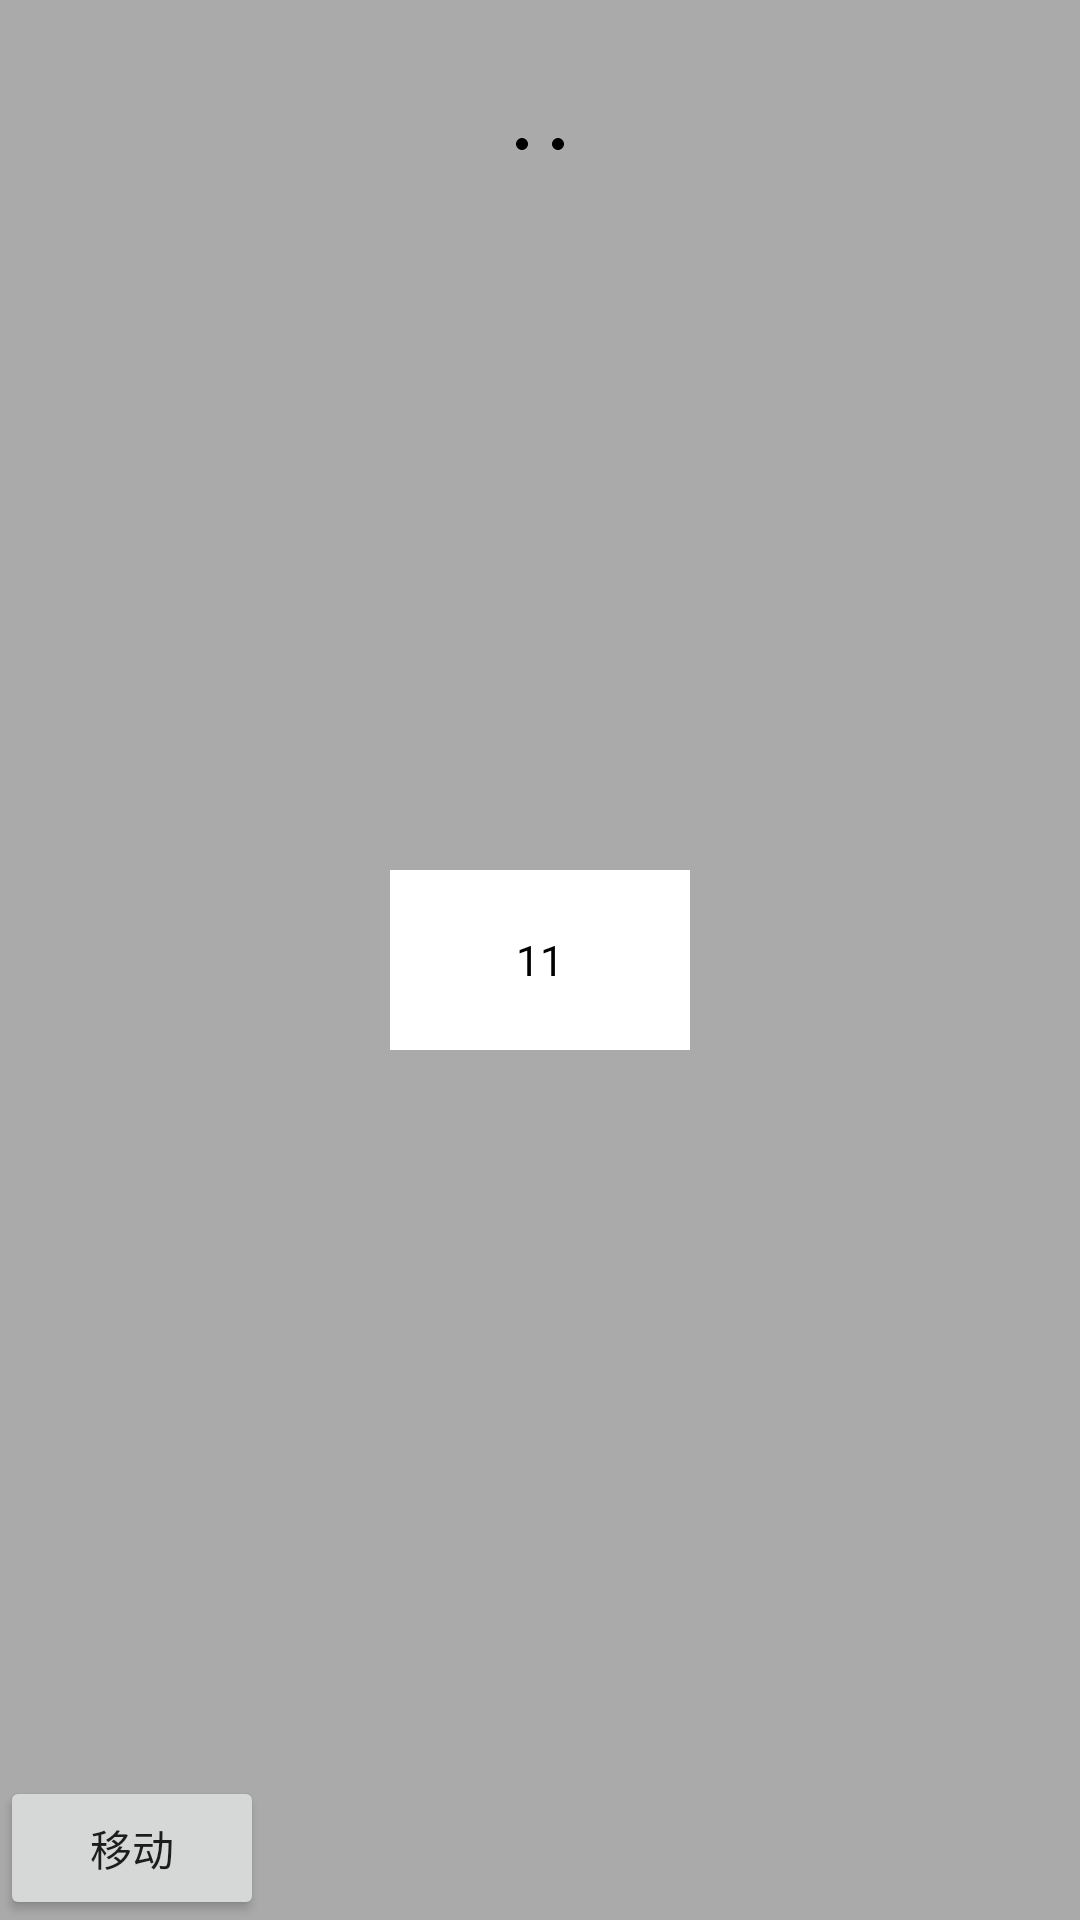

Here is an Android app screen rendered from its layout file. Give the layout XML and the strings, colors and styles it references.
<!-- AndroidManifest.xml: application theme AppTheme -->
<!-- res/layout/activity_svg.xml -->
<?xml version="1.0" encoding="utf-8"?>
<RelativeLayout xmlns:android="http://schemas.android.com/apk/res/android"
    android:layout_width="match_parent"
    android:layout_height="match_parent"
    xmlns:app="http://schemas.android.com/apk/res-auto"
    android:background="#aaa"
    android:orientation="vertical">


    <TextView
        android:drawableBottom="@drawable/arrow"
        android:onClick="anim"
        android:id="@+id/imageview"
        android:layout_width="match_parent"
        android:layout_height="60dp"
        />

    <TextView
        android:textColor="@android:color/black"
        android:background="@android:color/white"
        android:id="@+id/textview"
        android:layout_width="100dp"
        android:layout_height="60dp"
        android:layout_centerHorizontal="true"
        android:layout_centerInParent="true"
        android:gravity="center"
        android:text="11" />

    <Button
        android:layout_width="wrap_content"
        android:layout_height="wrap_content"
        android:layout_alignParentBottom="true"
        android:onClick="move"
        android:text="移动" />
</RelativeLayout>
<!-- resources referenced by this layout -->
<resources>
  <!-- drawable arrow (drawable) -->
  <?xml version="1.0" encoding="utf-8"?>
  <vector xmlns:android="http://schemas.android.com/apk/res/android"
      android:width="24dp"
      android:height="24dp"
      android:viewportHeight="24.0"
      android:viewportWidth="24.0">
      <group android:name="left">
          <path
              android:fillColor="#ff000000"
              android:pathData="M6,10c-1.1,0 -2,0.9 -2,2s0.9,2 2,2 2,-0.9 2,-2, -0.9,-2 -2,-2z" />
      </group>
      <group android:name="right">
          <path
              android:fillColor="#ff000000"
              android:pathData="M18,10c-1.1,0 -2,0.9 -2,2s0.9,2 2,2 2,-0.9 2,-2, -0.9,-2 -2,-2z" />
      </group>
  
  </vector>
  <style name="AppTheme" parent="Theme.AppCompat.Light.DarkActionBar">
          
          <item name="colorPrimary">@color/colorPrimary</item>
          <item name="colorPrimaryDark">@color/colorPrimaryDark</item>
          <item name="colorAccent">@color/colorAccent</item>
          <item name="android:listDivider">@drawable/item_divider</item>
      </style>
  <color name="colorPrimary">#446A77</color>
  <color name="colorPrimaryDark">#303F9F</color>
  <color name="colorAccent">#FF4081</color>
  <!-- drawable item_divider (drawable) -->
  <?xml version="1.0" encoding="utf-8"?>
  <shape xmlns:android="http://schemas.android.com/apk/res/android"
      android:shape="rectangle">
      
      <size
          android:width="2dp"
          android:height="2dp" />
      <solid android:color="@android:color/holo_red_light" />
  
  </shape>
</resources>
